Photos from the image-classification dataset "images" in the GitHub repository BnZel/Machine-Learning-Project. Its 5 classes are: assault rifles, grenade launchers, pistols, shotguns, sniper rifles.

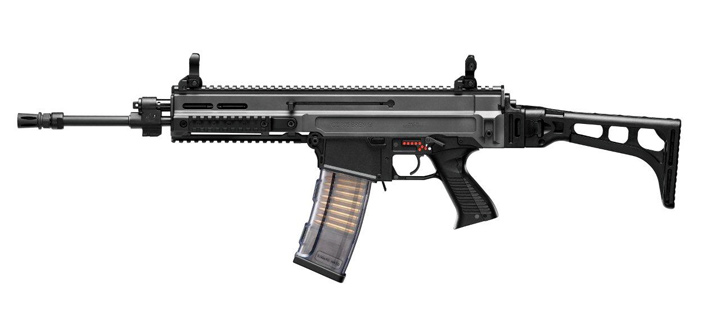
Label: assault rifles

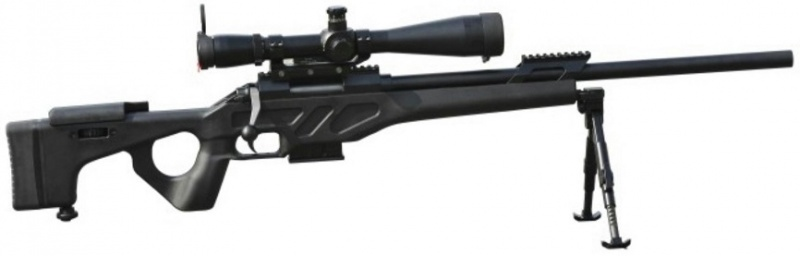
Label: sniper rifles

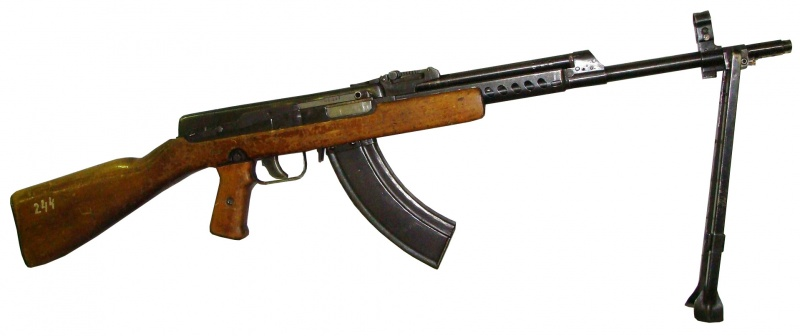
Label: assault rifles

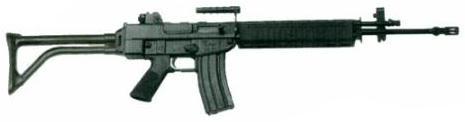
Label: assault rifles

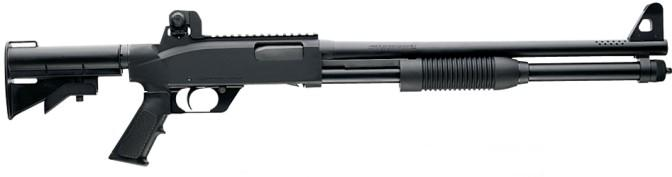
Label: shotguns

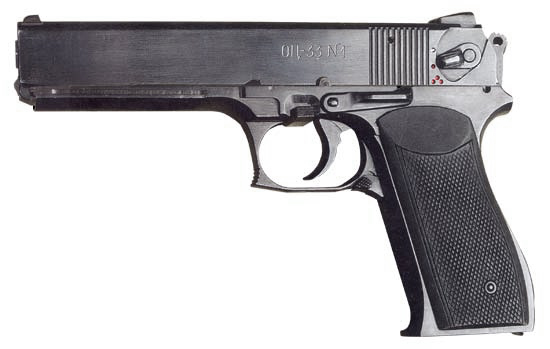
Label: pistols
